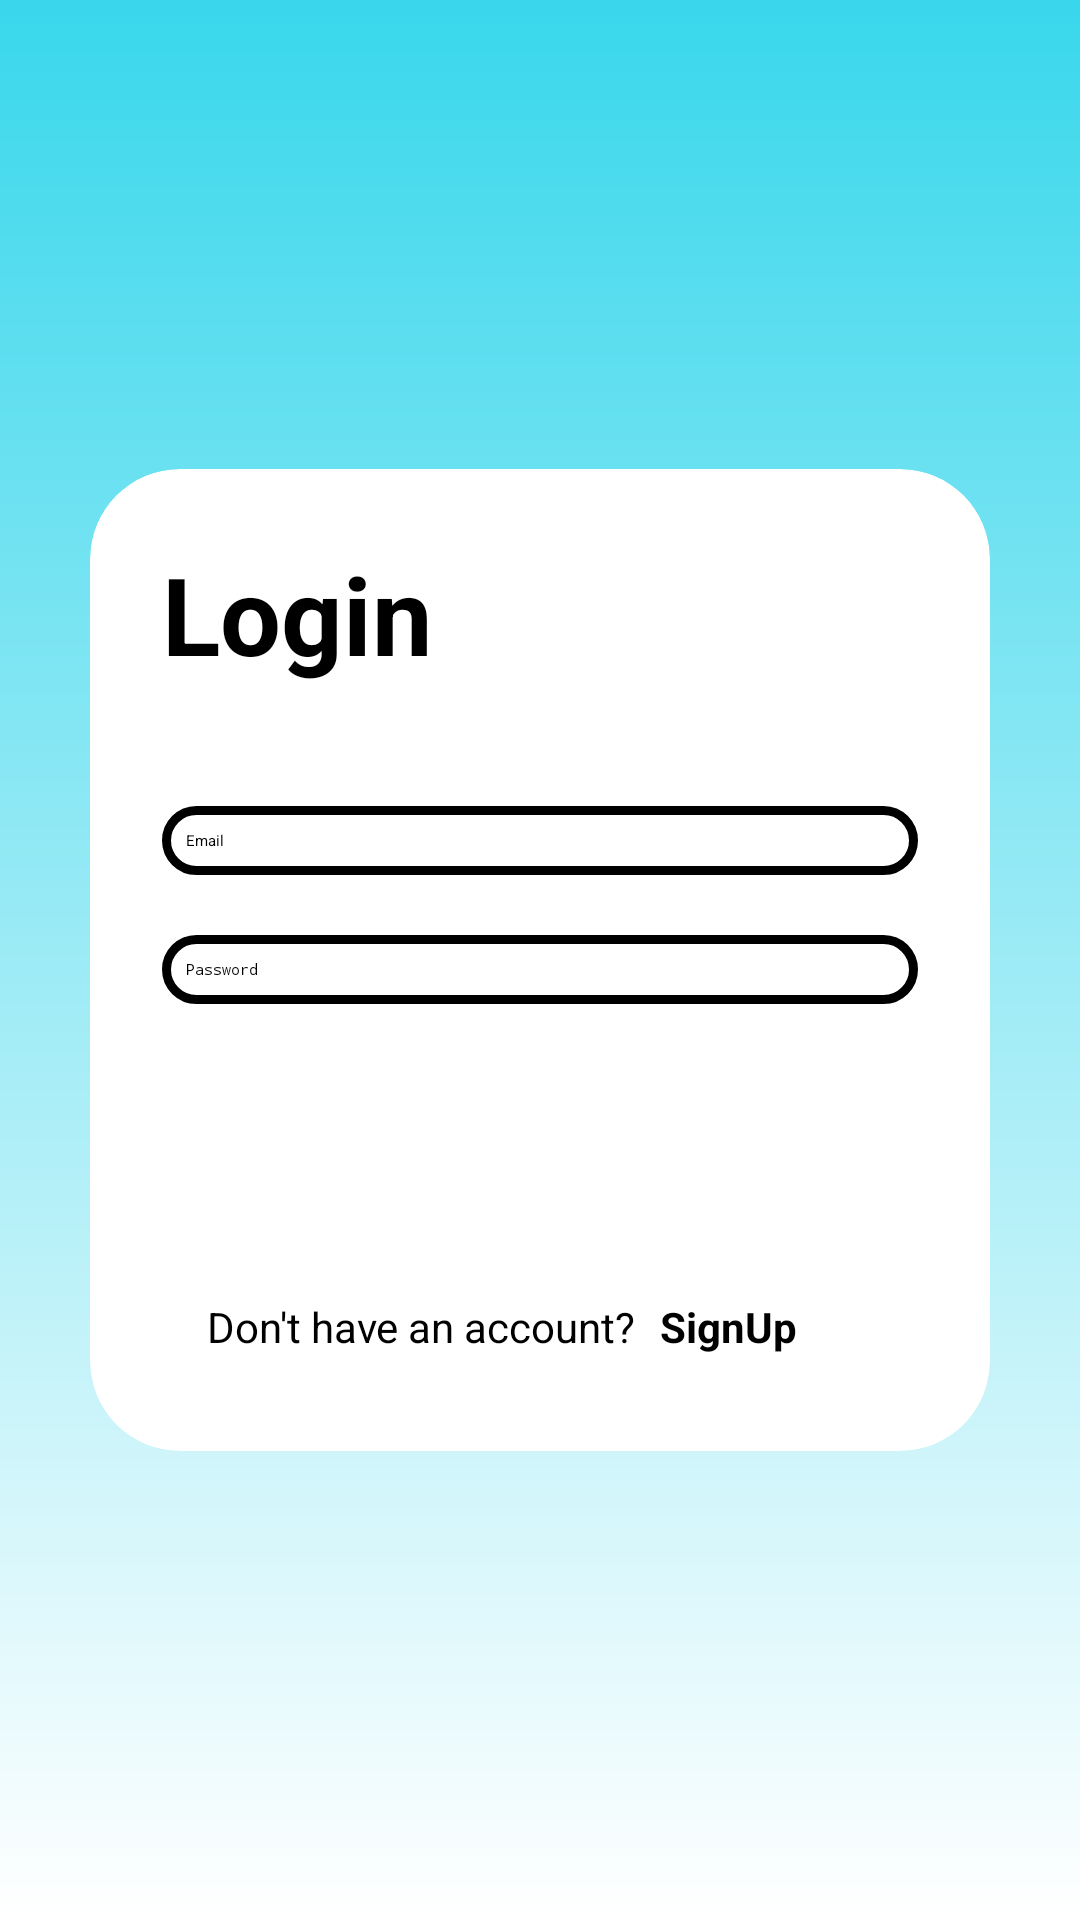

Here is an Android app screen rendered from its layout file. Give the layout XML and the strings, colors and styles it references.
<!-- AndroidManifest.xml: application theme Theme.JavaProject -->
<!-- res/layout/activity_login_page.xml -->
<?xml version="1.0" encoding="utf-8"?>
<RelativeLayout xmlns:android="http://schemas.android.com/apk/res/android"
    xmlns:app="http://schemas.android.com/apk/res-auto"
    xmlns:tools="http://schemas.android.com/tools"
    xmlns:card_view="http://schemas.android.com/apk/res-auto"
    android:id="@+id/main"
    android:layout_width="match_parent"
    android:layout_height="match_parent"
    tools:context=".MainActivity"
    android:orientation="vertical"
    android:gravity="center"
    android:background="@drawable/backgroundgradient">

    <androidx.cardview.widget.CardView
        android:layout_width="match_parent"
        android:layout_height="wrap_content"
        android:layout_margin="30dp"
        android:layout_marginTop="30dp"
        app:cardCornerRadius="30dp"
        app:cardElevation="20dp"
        app:cardBackgroundColor="@android:color/white"
        android:background="@drawable/round_corner">

        <LinearLayout
            android:layout_width="match_parent"
            android:layout_height="wrap_content"
            android:layout_gravity="center_horizontal"
            android:orientation="vertical"
            android:padding="24dp">

            <TextView
                android:id="@+id/LoginId"
                android:layout_width="match_parent"
                android:layout_height="wrap_content"
                android:text="Login"
                android:textSize="36sp"
                android:textStyle="bold">

            </TextView>

            <EditText
                android:id="@+id/Email"
                android:layout_width="match_parent"
                android:layout_height="wrap_content"
                android:layout_marginTop="40dp"
                android:background="@drawable/round_corner"
                android:drawableLeft="@drawable/loginperson"
                android:drawablePadding="8dp"
                android:hint="Email"
                android:inputType="text"
                android:padding="8dp"
                android:textColorHint="@color/black" />

            <EditText
                android:id="@+id/password"
                android:layout_width="match_parent"
                android:layout_height="wrap_content"
                android:layout_marginTop="20dp"
                android:background="@drawable/round_corner"
                android:drawableLeft="@drawable/loginpassword"
                android:drawablePadding="8dp"
                android:hint="Password"
                android:inputType="textPassword"
                android:padding="8dp"
                android:textColorHint="@color/black" />

            <Button
                android:id="@+id/loginbuttonid"
                android:layout_width="match_parent"
                android:layout_height="60dp"
                android:layout_marginTop="30dp"
                android:backgroundTint="#39D7EC"
                android:text="Login"
                android:textColor="@color/white"
                android:textSize="18sp">

            </Button>
            <LinearLayout
                android:layout_width="match_parent"
                android:layout_height="wrap_content"
                android:orientation="horizontal">

                <TextView
                    android:id="@+id/textoflogin"
                    android:layout_width="wrap_content"
                    android:layout_height="wrap_content"
                    android:paddingRight="0dp"
                    android:text="Don't have an account?"
                    android:textColor="@color/black"

                    android:textSize="14sp"
                    android:layout_marginLeft="15dp" />
                <TextView
                    android:id="@+id/textofSignup"
                    android:layout_width="match_parent"
                    android:layout_height="wrap_content"
                    android:padding="8dp"
                    android:textStyle="bold"
                    android:text="SignUp"
                    android:clickable="true"
                    android:textColor="@color/black"
                    android:textSize="14sp">
                </TextView>

            </LinearLayout>

        </LinearLayout>
    </androidx.cardview.widget.CardView>

</RelativeLayout>
<!-- resources referenced by this layout -->
<resources>
  <color name="black">#000000</color>
  <color name="white">#FFFFFFFF</color>
  <!-- drawable backgroundgradient (drawable) -->
  <?xml version="1.0" encoding="utf-8"?>
  <shape xmlns:android="http://schemas.android.com/apk/res/android">
      <gradient android:startColor="#39D7EC"
          android:endColor="@color/white"
          android:angle="36">
      </gradient>
  </shape>
  <!-- drawable round_corner (drawable) -->
  <?xml version="1.0" encoding="utf-8"?>
  <shape xmlns:android="http://schemas.android.com/apk/res/android"
      android:shape="rectangle">
      <stroke android:width="3dp" android:color="@color/black">
  
      </stroke>
      <corners android:radius="20dp">
  
      </corners>
  </shape>
  <style name="Theme.JavaProject" parent="Base.Theme.JavaProject">
          
          <item name="android:navigationBarColor">@android:color/transparent</item>
          <item name="android:statusBarColor">@android:color/transparent</item>
          <item name="android:windowLightStatusBar">?attr/isLightTheme</item>
      </style>
</resources>
